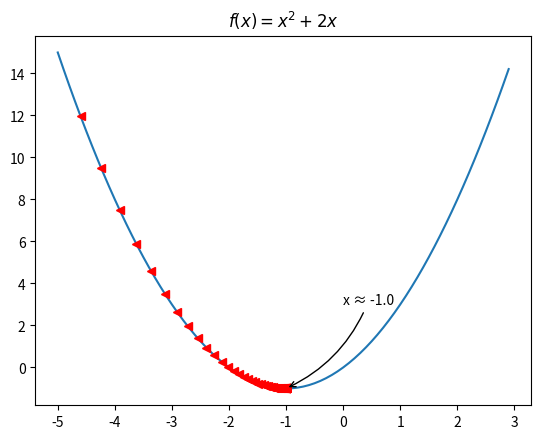

This figure's Python source:
import matplotlib.pyplot as plt
import numpy as np

def F(x) :
    return x*x + 2*x

def f(x) :
    return 2*x + 2

def find(xo, learing_rate) :
    x = xo
    while 1 :
        x -= f(x)*learing_rate
        plt.plot(x, F(x), 'r<')
        plt.pause(0.01)
        if abs(f(x)) < 1e-3 :
            break
    return x

x = np.arange(-5, 3, 0.1)
y = F(x)
plt.title('$f(x) = x^2 + 2x$')
plt.plot(x, y)
res = find(-5, 0.05)
plt.annotate('x ≈ {}'.format(round(res, 2)), xy = (res,F(res)), xytext = (0, 3) ,arrowprops=dict(arrowstyle='->', connectionstyle='arc3, rad=-0.2'))
plt.show()
